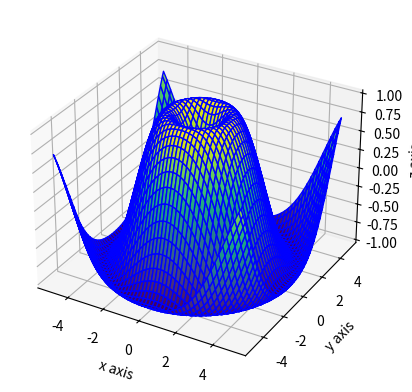

Write Python code to recreate this figure.
import matplotlib.pyplot as plt
from mpl_toolkits.mplot3d import Axes3D
import numpy as np

# Creating a figure and a 3DAxes
fig = plt.figure()
ax = fig.add_subplot(111, projection='3d')

# Generating data for plotting
x = np.linspace(-5, 5, 100)
y = np.linspace(-5, 5, 100)
x, y = np.meshgrid(x, y)
z = np.sin(np.sqrt(x**2 + y**2))

# Plotting the surface
ax.plot_surface(x, y, z, color='blue', cmap='viridis')

# Set labels
ax.set_xlabel('x axis')
ax.set_ylabel('y axis')
ax.set_zlabel('z axis')

# Display the plot
plt.show()
